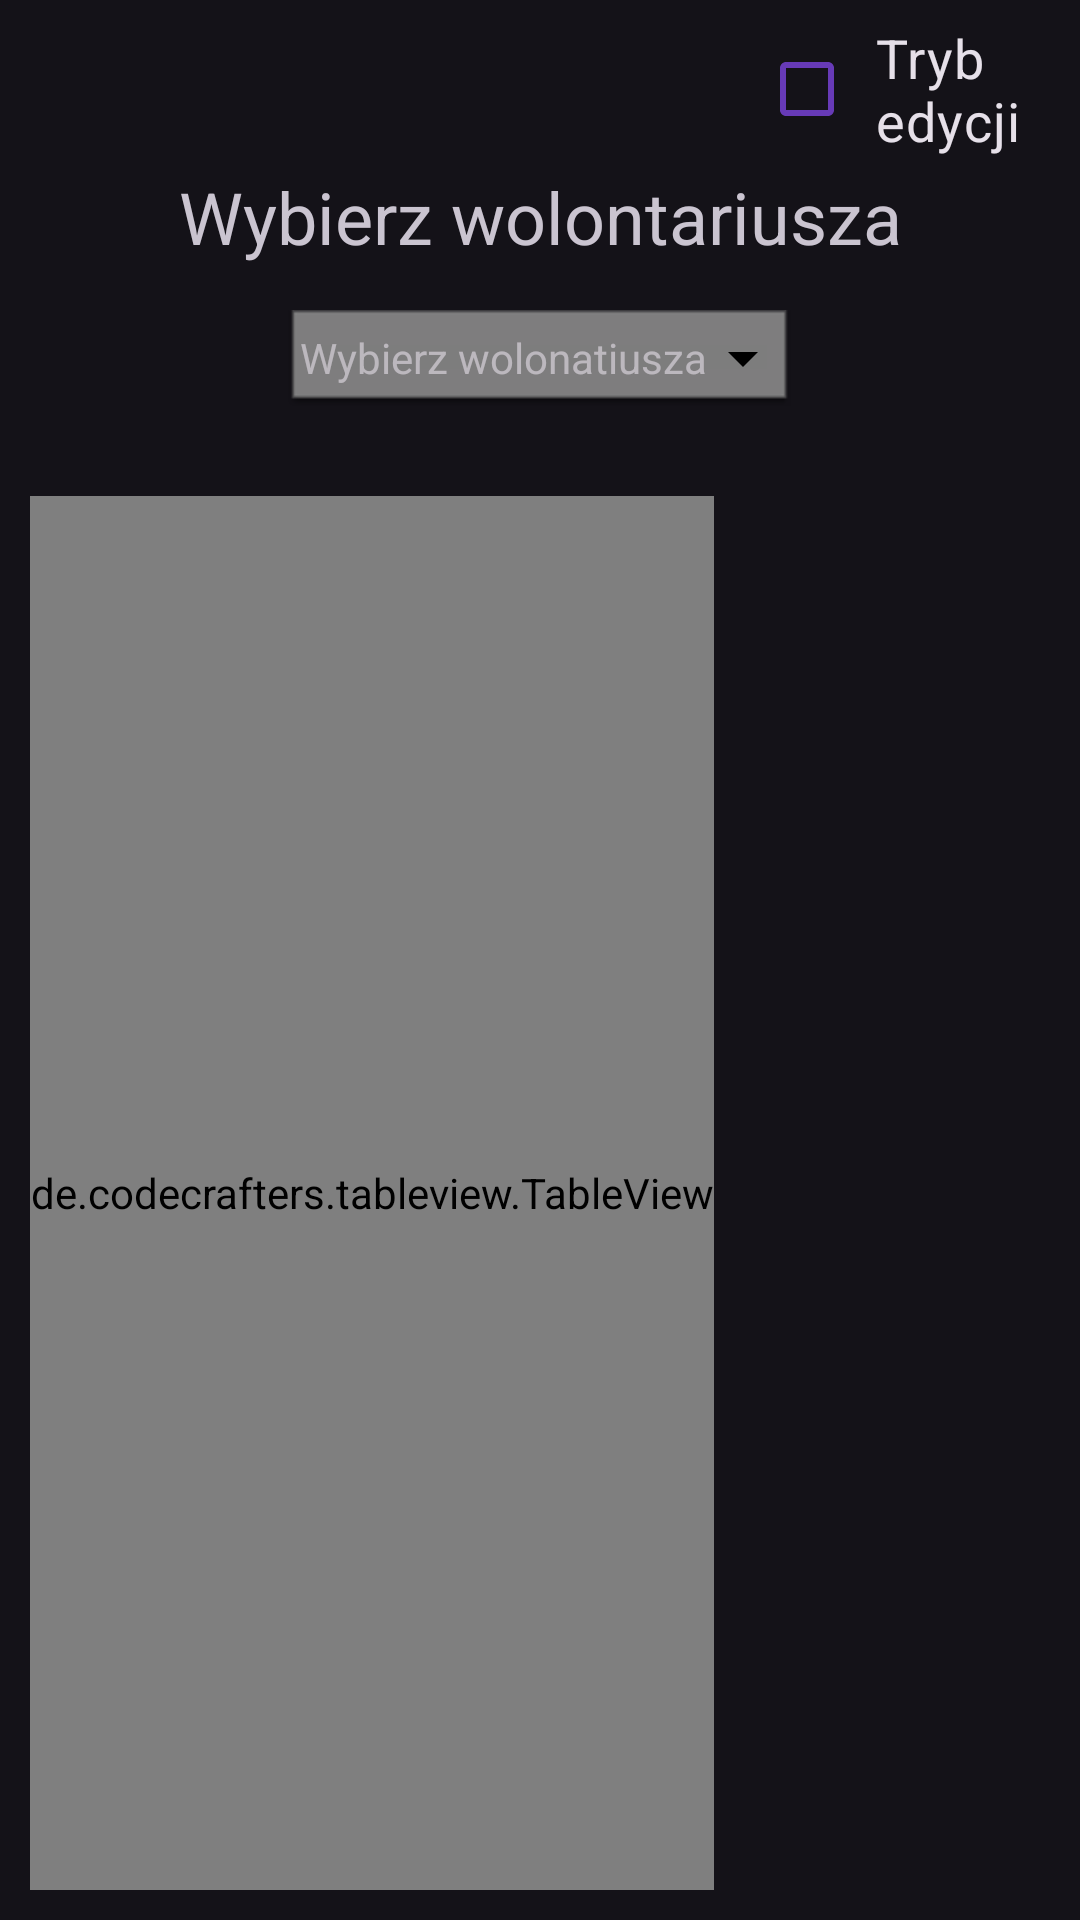

Write the Android layout XML for this screen, with the resource values it uses.
<!-- AndroidManifest.xml: application theme Theme.Material3.Dark.NoActionBar -->
<!-- res/layout/activity_organiser_show_volunteers.xml -->
<?xml version="1.0" encoding="utf-8"?>
<RelativeLayout xmlns:android="http://schemas.android.com/apk/res/android"
    xmlns:tools="http://schemas.android.com/tools"
    android:layout_width="match_parent"
    android:layout_height="match_parent"
    xmlns:app="http://schemas.android.com/apk/res-auto">

    <Button
        android:id="@+id/btnBack"
        android:layout_width="48dp"
        android:layout_height="48dp"
        android:layout_marginStart="5dp"
        android:layout_marginTop="8dp"
        android:layout_marginEnd="20dp"
        android:background="@drawable/ic_baseline_arrow_back_24"
        tools:ignore="SpeakableTextPresentCheck"
        />

    <CheckBox
        android:id="@+id/editCheckbox"
        android:layout_width="match_parent"
        android:layout_height="wrap_content"
        android:layout_marginStart="180dp"
        android:layout_toEndOf="@+id/btnBack"
        android:backgroundTint="#673AB7"
        android:padding="7dp"
        android:text="Tryb edycji"
        android:buttonTint="#673AB7"
        android:textColorHighlight="#673AB7"
        android:textColorLink="#673AB7"
        android:textSize="18sp" />

    <TextView
        android:layout_below="@+id/btnBack"
        android:id="@+id/ChooseVolonteersTextView"
        android:layout_height="wrap_content"
        android:layout_width="match_parent"
        android:layout_marginStart="50dp"
        android:layout_marginEnd="50dp"
        android:gravity="center"
        android:text="Wybierz wolontariusza"
        android:textSize="24sp"
        />

    <TextView
        android:id="@+id/customSpinner"
        android:layout_width="wrap_content"
        android:layout_height="wrap_content"
        android:layout_below="@+id/ChooseVolonteersTextView"
        android:layout_centerHorizontal="true"
        android:layout_marginTop="15dp"
        android:background="@android:drawable/editbox_dropdown_dark_frame"
        android:drawableEnd="@drawable/ic_baseline_arrow_drop_down_24"
        android:gravity="center_vertical"
        android:hint="Wybierz wolonatiusza"
        android:padding="12px"
        tools:ignore="TextContrastCheck" />


    <de.codecrafters.tableview.TableView
        android:id="@+id/volunteersTable"
        android:layout_width="wrap_content"
        android:layout_height="match_parent"
        android:layout_below="@id/customSpinner"
        android:layout_marginStart="10dp"
        android:layout_marginTop="30dp"
        android:layout_marginEnd="10dp"
        android:layout_marginBottom="10sp"
        android:background="#00971919"
        app:tableView_columnCount="5"
        app:tableView_headerColor="#673AB7" />

</RelativeLayout>
<!-- resources referenced by this layout -->
<resources>
  <!-- drawable ic_baseline_arrow_drop_down_24 (drawable) -->
  <vector android:height="24dp" android:tint="#000000"
      android:viewportHeight="24" android:viewportWidth="24"
      android:width="24dp" xmlns:android="http://schemas.android.com/apk/res/android">
      <path android:fillColor="@android:color/white" android:pathData="M7,10l5,5 5,-5z"/>
  </vector>
</resources>
